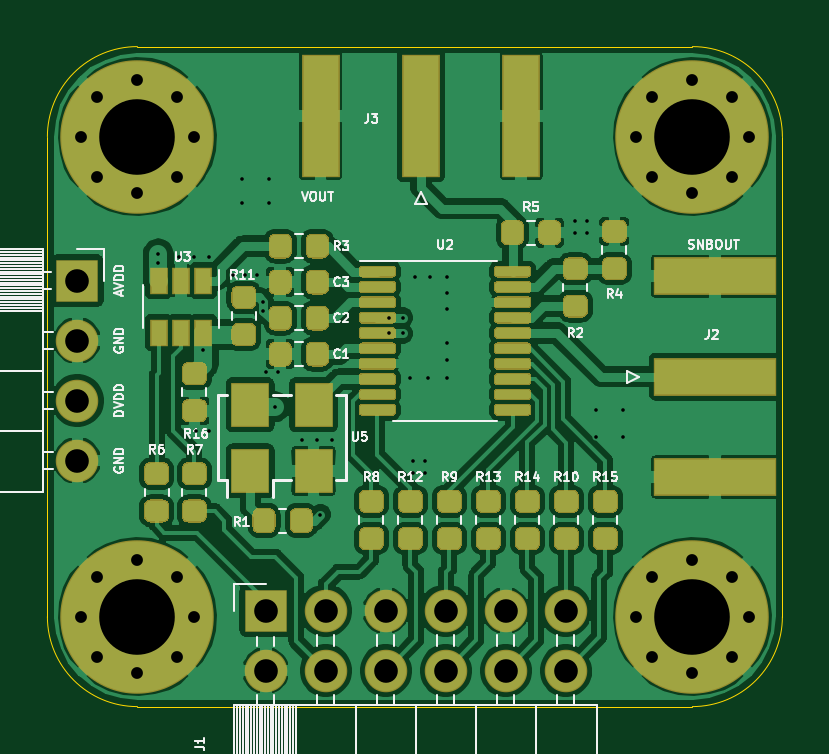
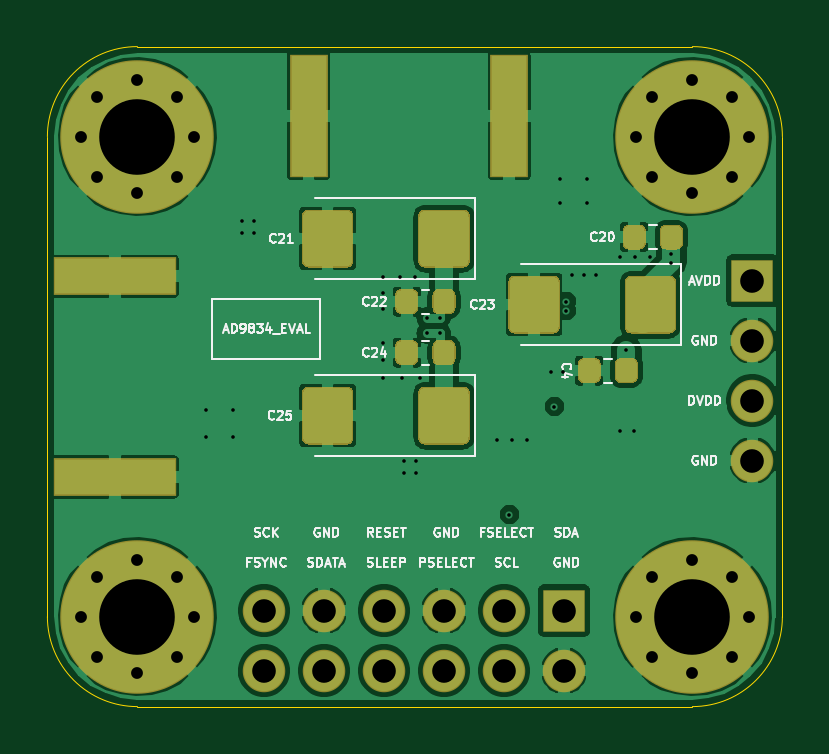
Circuit board: 13 layer files. Board 31.1 x 27.9 mm.
- bottom_copper: ad9834_eval-B_Cu.gbr (96667 bytes)
- bottom_mask: ad9834_eval-B_Mask.gbr (6946 bytes)
- paste: ad9834_eval-B_Paste.gbr (5431 bytes)
- bottom_silk: ad9834_eval-B_SilkS.gbr (26909 bytes)
- outline: ad9834_eval-Edge_Cuts.gbr (1024 bytes)
- top_copper: ad9834_eval-F_Cu.gbr (195009 bytes)
- top_mask: ad9834_eval-F_Mask.gbr (22032 bytes)
- paste: ad9834_eval-F_Paste.gbr (20517 bytes)
- top_silk: ad9834_eval-F_SilkS.gbr (32864 bytes)
- inner_copper: ad9834_eval-In1_Cu.gbr (35996 bytes)
- inner_copper: ad9834_eval-In2_Cu.gbr (79228 bytes)
- drill: ad9834_eval-NPTH.drl (318 bytes)
- drill: ad9834_eval-PTH.drl (1737 bytes)

=== bottom_copper: ad9834_eval-B_Cu.gbr (96667 bytes, source omitted) ===
=== bottom_mask: ad9834_eval-B_Mask.gbr (6946 bytes, source omitted) ===
=== paste: ad9834_eval-B_Paste.gbr ===
%TF.GenerationSoftware,KiCad,Pcbnew,5.1.6-c6e7f7d~87~ubuntu18.04.1*%
%TF.CreationDate,2020-08-02T22:12:59+02:00*%
%TF.ProjectId,ad9834_eval,61643938-3334-45f6-9576-616c2e6b6963,rev?*%
%TF.SameCoordinates,Original*%
%TF.FileFunction,Paste,Bot*%
%TF.FilePolarity,Positive*%
%FSLAX46Y46*%
G04 Gerber Fmt 4.6, Leading zero omitted, Abs format (unit mm)*
G04 Created by KiCad (PCBNEW 5.1.6-c6e7f7d~87~ubuntu18.04.1) date 2020-08-02 22:12:59*
%MOMM*%
%LPD*%
G01*
G04 APERTURE LIST*
%ADD10R,1.500000X5.080000*%
%ADD11R,5.080000X1.500000*%
G04 APERTURE END LIST*
%TO.C,C4*%
G36*
G01*
X78861500Y-83822250D02*
X78861500Y-83309750D01*
G75*
G02*
X79080250Y-83091000I218750J0D01*
G01*
X79517750Y-83091000D01*
G75*
G02*
X79736500Y-83309750I0J-218750D01*
G01*
X79736500Y-83822250D01*
G75*
G02*
X79517750Y-84041000I-218750J0D01*
G01*
X79080250Y-84041000D01*
G75*
G02*
X78861500Y-83822250I0J218750D01*
G01*
G37*
G36*
G01*
X77286500Y-83822250D02*
X77286500Y-83309750D01*
G75*
G02*
X77505250Y-83091000I218750J0D01*
G01*
X77942750Y-83091000D01*
G75*
G02*
X78161500Y-83309750I0J-218750D01*
G01*
X78161500Y-83822250D01*
G75*
G02*
X77942750Y-84041000I-218750J0D01*
G01*
X77505250Y-84041000D01*
G75*
G02*
X77286500Y-83822250I0J218750D01*
G01*
G37*
%TD*%
D10*
%TO.C,J3*%
X82681500Y-72796400D03*
X91181500Y-72796400D03*
%TD*%
D11*
%TO.C,J2*%
X99377500Y-79570000D03*
X99377500Y-88070000D03*
%TD*%
%TO.C,C25*%
G36*
G01*
X89333100Y-86396000D02*
X89333100Y-84546000D01*
G75*
G02*
X89583100Y-84296000I250000J0D01*
G01*
X91158100Y-84296000D01*
G75*
G02*
X91408100Y-84546000I0J-250000D01*
G01*
X91408100Y-86396000D01*
G75*
G02*
X91158100Y-86646000I-250000J0D01*
G01*
X89583100Y-86646000D01*
G75*
G02*
X89333100Y-86396000I0J250000D01*
G01*
G37*
G36*
G01*
X84408100Y-86396000D02*
X84408100Y-84546000D01*
G75*
G02*
X84658100Y-84296000I250000J0D01*
G01*
X86233100Y-84296000D01*
G75*
G02*
X86483100Y-84546000I0J-250000D01*
G01*
X86483100Y-86396000D01*
G75*
G02*
X86233100Y-86646000I-250000J0D01*
G01*
X84658100Y-86646000D01*
G75*
G02*
X84408100Y-86396000I0J250000D01*
G01*
G37*
%TD*%
%TO.C,C24*%
G36*
G01*
X86583100Y-83060250D02*
X86583100Y-82547750D01*
G75*
G02*
X86801850Y-82329000I218750J0D01*
G01*
X87239350Y-82329000D01*
G75*
G02*
X87458100Y-82547750I0J-218750D01*
G01*
X87458100Y-83060250D01*
G75*
G02*
X87239350Y-83279000I-218750J0D01*
G01*
X86801850Y-83279000D01*
G75*
G02*
X86583100Y-83060250I0J218750D01*
G01*
G37*
G36*
G01*
X85008100Y-83060250D02*
X85008100Y-82547750D01*
G75*
G02*
X85226850Y-82329000I218750J0D01*
G01*
X85664350Y-82329000D01*
G75*
G02*
X85883100Y-82547750I0J-218750D01*
G01*
X85883100Y-83060250D01*
G75*
G02*
X85664350Y-83279000I-218750J0D01*
G01*
X85226850Y-83279000D01*
G75*
G02*
X85008100Y-83060250I0J218750D01*
G01*
G37*
%TD*%
%TO.C,C23*%
G36*
G01*
X80595500Y-81697000D02*
X80595500Y-79847000D01*
G75*
G02*
X80845500Y-79597000I250000J0D01*
G01*
X82420500Y-79597000D01*
G75*
G02*
X82670500Y-79847000I0J-250000D01*
G01*
X82670500Y-81697000D01*
G75*
G02*
X82420500Y-81947000I-250000J0D01*
G01*
X80845500Y-81947000D01*
G75*
G02*
X80595500Y-81697000I0J250000D01*
G01*
G37*
G36*
G01*
X75670500Y-81697000D02*
X75670500Y-79847000D01*
G75*
G02*
X75920500Y-79597000I250000J0D01*
G01*
X77495500Y-79597000D01*
G75*
G02*
X77745500Y-79847000I0J-250000D01*
G01*
X77745500Y-81697000D01*
G75*
G02*
X77495500Y-81947000I-250000J0D01*
G01*
X75920500Y-81947000D01*
G75*
G02*
X75670500Y-81697000I0J250000D01*
G01*
G37*
%TD*%
%TO.C,C22*%
G36*
G01*
X86583100Y-80901250D02*
X86583100Y-80388750D01*
G75*
G02*
X86801850Y-80170000I218750J0D01*
G01*
X87239350Y-80170000D01*
G75*
G02*
X87458100Y-80388750I0J-218750D01*
G01*
X87458100Y-80901250D01*
G75*
G02*
X87239350Y-81120000I-218750J0D01*
G01*
X86801850Y-81120000D01*
G75*
G02*
X86583100Y-80901250I0J218750D01*
G01*
G37*
G36*
G01*
X85008100Y-80901250D02*
X85008100Y-80388750D01*
G75*
G02*
X85226850Y-80170000I218750J0D01*
G01*
X85664350Y-80170000D01*
G75*
G02*
X85883100Y-80388750I0J-218750D01*
G01*
X85883100Y-80901250D01*
G75*
G02*
X85664350Y-81120000I-218750J0D01*
G01*
X85226850Y-81120000D01*
G75*
G02*
X85008100Y-80901250I0J218750D01*
G01*
G37*
%TD*%
%TO.C,C21*%
G36*
G01*
X89333100Y-78903000D02*
X89333100Y-77053000D01*
G75*
G02*
X89583100Y-76803000I250000J0D01*
G01*
X91158100Y-76803000D01*
G75*
G02*
X91408100Y-77053000I0J-250000D01*
G01*
X91408100Y-78903000D01*
G75*
G02*
X91158100Y-79153000I-250000J0D01*
G01*
X89583100Y-79153000D01*
G75*
G02*
X89333100Y-78903000I0J250000D01*
G01*
G37*
G36*
G01*
X84408100Y-78903000D02*
X84408100Y-77053000D01*
G75*
G02*
X84658100Y-76803000I250000J0D01*
G01*
X86233100Y-76803000D01*
G75*
G02*
X86483100Y-77053000I0J-250000D01*
G01*
X86483100Y-78903000D01*
G75*
G02*
X86233100Y-79153000I-250000J0D01*
G01*
X84658100Y-79153000D01*
G75*
G02*
X84408100Y-78903000I0J250000D01*
G01*
G37*
%TD*%
%TO.C,C20*%
G36*
G01*
X76956500Y-78170750D02*
X76956500Y-77658250D01*
G75*
G02*
X77175250Y-77439500I218750J0D01*
G01*
X77612750Y-77439500D01*
G75*
G02*
X77831500Y-77658250I0J-218750D01*
G01*
X77831500Y-78170750D01*
G75*
G02*
X77612750Y-78389500I-218750J0D01*
G01*
X77175250Y-78389500D01*
G75*
G02*
X76956500Y-78170750I0J218750D01*
G01*
G37*
G36*
G01*
X75381500Y-78170750D02*
X75381500Y-77658250D01*
G75*
G02*
X75600250Y-77439500I218750J0D01*
G01*
X76037750Y-77439500D01*
G75*
G02*
X76256500Y-77658250I0J-218750D01*
G01*
X76256500Y-78170750D01*
G75*
G02*
X76037750Y-78389500I-218750J0D01*
G01*
X75600250Y-78389500D01*
G75*
G02*
X75381500Y-78170750I0J218750D01*
G01*
G37*
%TD*%
M02*

=== bottom_silk: ad9834_eval-B_SilkS.gbr (26909 bytes, source omitted) ===
=== outline: ad9834_eval-Edge_Cuts.gbr ===
%TF.GenerationSoftware,KiCad,Pcbnew,5.1.6-c6e7f7d~87~ubuntu18.04.1*%
%TF.CreationDate,2020-08-02T22:12:59+02:00*%
%TF.ProjectId,ad9834_eval,61643938-3334-45f6-9576-616c2e6b6963,rev?*%
%TF.SameCoordinates,Original*%
%TF.FileFunction,Profile,NP*%
%FSLAX46Y46*%
G04 Gerber Fmt 4.6, Leading zero omitted, Abs format (unit mm)*
G04 Created by KiCad (PCBNEW 5.1.6-c6e7f7d~87~ubuntu18.04.1) date 2020-08-02 22:12:59*
%MOMM*%
%LPD*%
G01*
G04 APERTURE LIST*
%TA.AperFunction,Profile*%
%ADD10C,0.050000*%
%TD*%
G04 APERTURE END LIST*
D10*
X71120000Y-73660000D02*
G75*
G02*
X74930000Y-69850000I3810000J0D01*
G01*
X98425000Y-69850000D02*
G75*
G02*
X102235000Y-73660000I0J-3810000D01*
G01*
X102235000Y-93980000D02*
G75*
G02*
X98425000Y-97790000I-3810000J0D01*
G01*
X74930000Y-97790000D02*
G75*
G02*
X71120000Y-93980000I0J3810000D01*
G01*
X98425000Y-69850000D02*
X74930000Y-69850000D01*
X102235000Y-93980000D02*
X102235000Y-73660000D01*
X74930000Y-97790000D02*
X98425000Y-97790000D01*
X71120000Y-73660000D02*
X71120000Y-93980000D01*
M02*

=== top_copper: ad9834_eval-F_Cu.gbr (195009 bytes, source omitted) ===
=== top_mask: ad9834_eval-F_Mask.gbr (22032 bytes, source omitted) ===
=== paste: ad9834_eval-F_Paste.gbr (20517 bytes, source omitted) ===
=== top_silk: ad9834_eval-F_SilkS.gbr (32864 bytes, source omitted) ===
=== inner_copper: ad9834_eval-In1_Cu.gbr (35996 bytes, source omitted) ===
=== inner_copper: ad9834_eval-In2_Cu.gbr (79228 bytes, source omitted) ===
=== drill: ad9834_eval-NPTH.drl ===
M48
; DRILL file {KiCad 5.1.6-c6e7f7d~87~ubuntu18.04.1} date Sun Aug  2 22:12:57 2020
; FORMAT={-:-/ absolute / inch / decimal}
; #@! TF.CreationDate,2020-08-02T22:12:57+02:00
; #@! TF.GenerationSoftware,Kicad,Pcbnew,5.1.6-c6e7f7d~87~ubuntu18.04.1
; #@! TF.FileFunction,NonPlated,1,4,NPTH
FMAT,2
INCH
%
G90
G05
T0
M30

=== drill: ad9834_eval-PTH.drl ===
M48
; DRILL file {KiCad 5.1.6-c6e7f7d~87~ubuntu18.04.1} date Sun Aug  2 22:12:57 2020
; FORMAT={-:-/ absolute / inch / decimal}
; #@! TF.CreationDate,2020-08-02T22:12:57+02:00
; #@! TF.GenerationSoftware,Kicad,Pcbnew,5.1.6-c6e7f7d~87~ubuntu18.04.1
; #@! TF.FileFunction,Plated,1,4,PTH
FMAT,2
INCH
T1C0.0060
T2C0.0197
T3C0.0394
T4C0.1260
%
G90
G05
T1
X2.985Y-3.095
X2.985Y-3.11
X3.02Y-3.1
X3.045Y-3.1
X3.0475Y-3.39
X3.06Y-3.255
X3.07Y-3.1
X3.07Y-3.39
X3.11Y-3.13
X3.125Y-2.97
X3.125Y-3.01
X3.13Y-3.13
X3.15Y-3.13
X3.16Y-3.175
X3.16Y-3.19
X3.165Y-3.2925
X3.17Y-2.97
X3.17Y-3.01
X3.18Y-3.35
X3.185Y-3.2925
X3.225Y-3.405
X3.25Y-3.405
X3.255Y-3.53
X3.275Y-3.405
X3.37Y-3.202
X3.37Y-3.2275
X3.392Y-3.202
X3.392Y-3.228
X3.404Y-3.302
X3.41Y-3.44
X3.41Y-3.46
X3.412Y-3.134
X3.43Y-3.44
X3.43Y-3.46
X3.434Y-3.302
X3.438Y-3.134
X3.466Y-3.134
X3.466Y-3.16
X3.466Y-3.188
X3.466Y-3.244
X3.466Y-3.272
X3.466Y-3.302
X3.68Y-3.04
X3.68Y-3.06
X3.7Y-3.04
X3.7Y-3.06
X3.715Y-3.355
X3.715Y-3.4
X3.76Y-3.355
X3.76Y-3.4
T2
X2.8555Y-3.7
X2.8832Y-3.6332
X2.8832Y-3.7668
X2.95Y-3.6055
X2.95Y-3.7945
X3.0168Y-3.6332
X3.0168Y-3.7668
X3.0445Y-3.7
X3.7805Y-3.7
X3.8082Y-3.6332
X3.8082Y-3.7668
X3.875Y-3.6055
X3.875Y-3.7945
X3.9418Y-3.6332
X3.9418Y-3.7668
X3.9695Y-3.7
X3.7805Y-2.9
X3.8082Y-2.8332
X3.8082Y-2.9668
X3.875Y-2.8055
X3.875Y-2.9945
X3.9418Y-2.8332
X3.9418Y-2.9668
X3.9695Y-2.9
X2.8555Y-2.9
X2.8832Y-2.8332
X2.8832Y-2.9668
X2.95Y-2.8055
X2.95Y-2.9945
X3.0168Y-2.8332
X3.0168Y-2.9668
X3.0445Y-2.9
T3
X2.85Y-3.14
X2.85Y-3.24
X2.85Y-3.34
X2.85Y-3.44
X3.164Y-3.69
X3.164Y-3.79
X3.264Y-3.69
X3.264Y-3.79
X3.364Y-3.69
X3.364Y-3.79
X3.464Y-3.69
X3.464Y-3.79
X3.564Y-3.69
X3.564Y-3.79
X3.664Y-3.69
X3.664Y-3.79
T4
X2.95Y-3.7
X3.875Y-3.7
X3.875Y-2.9
X2.95Y-2.9
T0
M30

